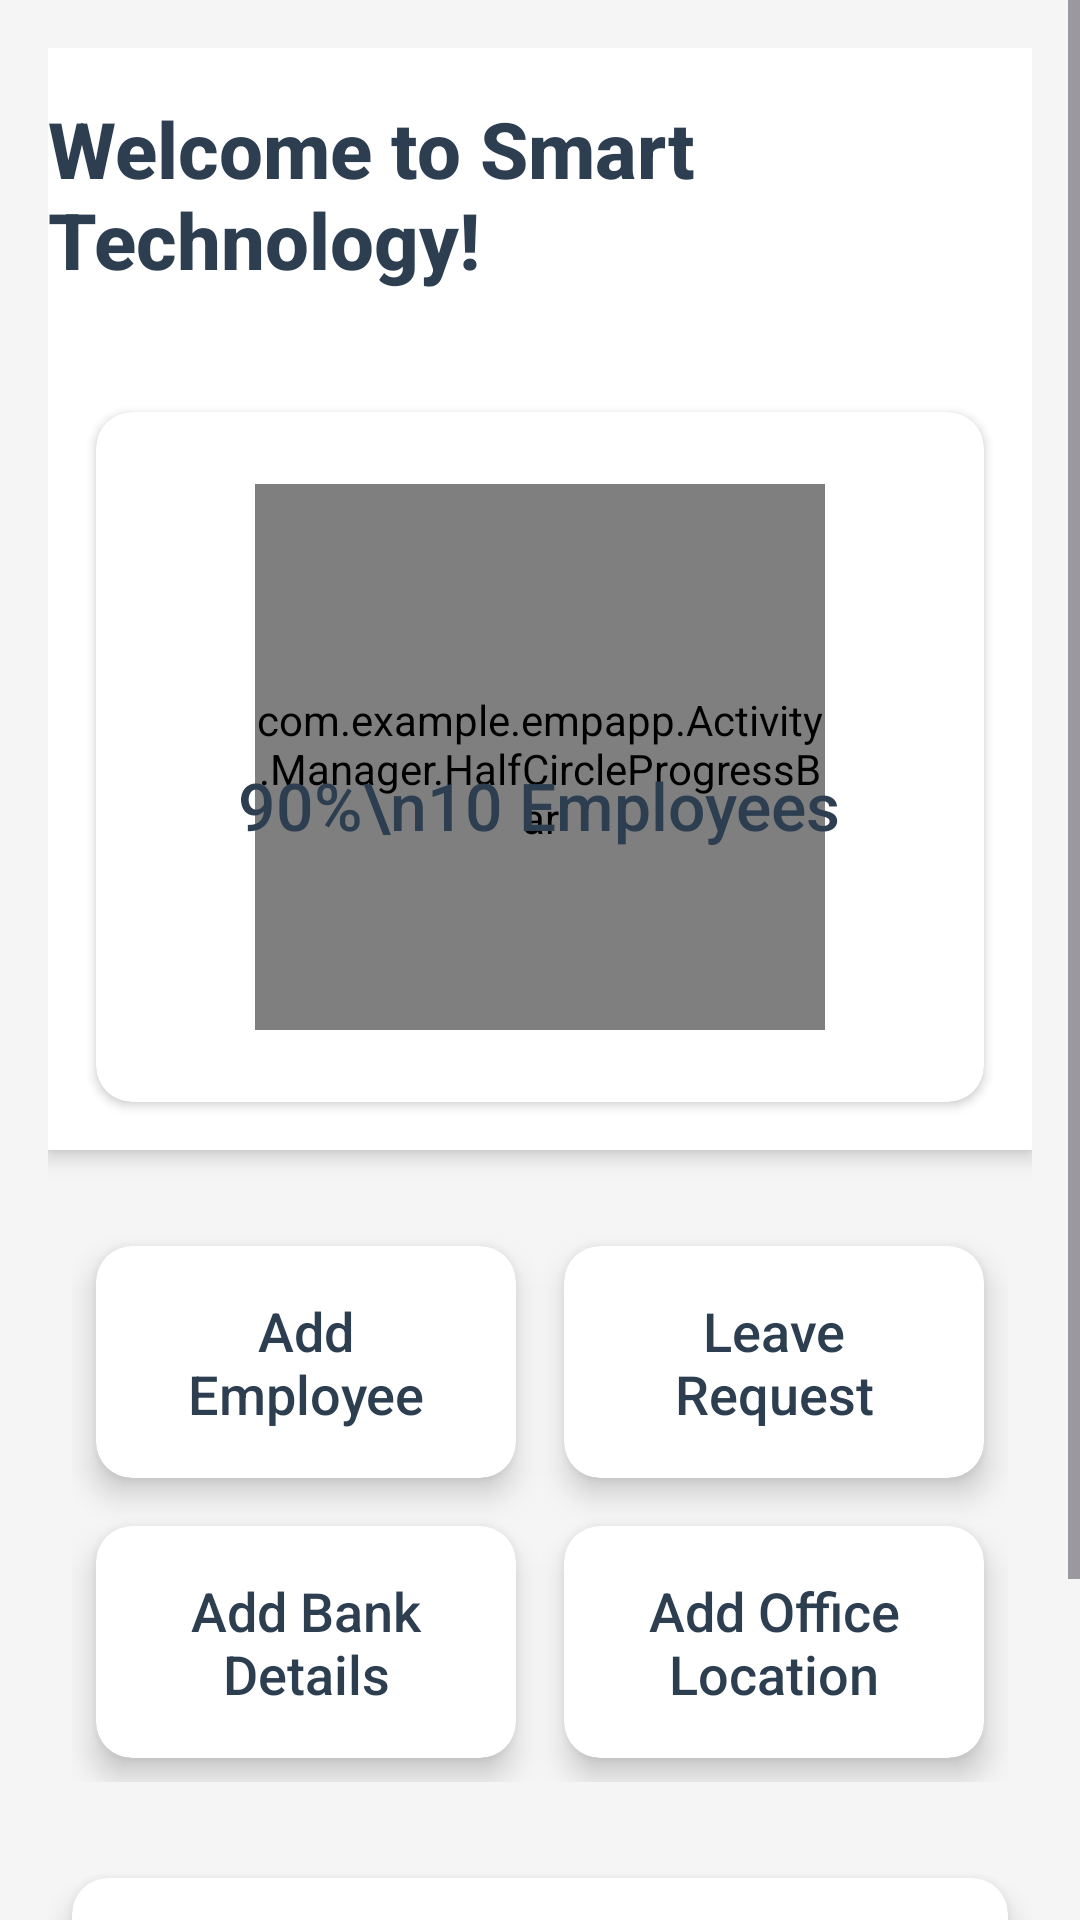

Reconstruct the res/layout file that produces this screen, plus the resources it refers to.
<!-- AndroidManifest.xml: application theme Theme.Empapp -->
<!-- res/layout/activity_dashboard.xml -->
<ScrollView xmlns:android="http://schemas.android.com/apk/res/android"
    android:layout_width="match_parent"
    android:layout_height="match_parent"
    xmlns:app="http://schemas.android.com/apk/res-auto"
    android:fillViewport="true">

    <LinearLayout
        android:layout_width="match_parent"
        android:layout_height="wrap_content"
        android:orientation="vertical"
        android:padding="16dp"
        android:background="#F5F5F5">

        
        <TextView
            android:id="@+id/tvWelcome"
            android:layout_width="wrap_content"
            android:layout_height="wrap_content"
            android:text="Welcome to Smart Technology!"
            android:textSize="26sp"
            android:textStyle="bold"
            android:textColor="#2C3E50"
            android:layout_gravity="center"
            android:paddingBottom="24dp"
            android:paddingTop="16dp"
            android:background="#FFFFFF"
            android:elevation="4dp"
            android:fontFamily="sans-serif-medium"/>

        
        <GridLayout
            android:layout_width="match_parent"
            android:layout_height="wrap_content"
            android:columnCount="1"
            android:padding="8dp"
            android:layout_marginBottom="16dp"
            android:orientation="horizontal"
            android:background="#FFFFFF"
            android:elevation="4dp">

            
            <androidx.cardview.widget.CardView
                android:layout_width="0dp"
                android:layout_height="match_parent"
                android:layout_margin="8dp"
                android:layout_columnWeight="1"
                app:cardCornerRadius="12dp"
                app:elevation="6dp"
                android:backgroundTint="#FFFFFF">

                <LinearLayout
                    android:layout_width="match_parent"
                    android:layout_height="wrap_content"
                    android:orientation="vertical"
                    android:gravity="center"
                    android:padding="16dp">

                    
                    <FrameLayout
                        android:layout_width="220dp"
                        android:layout_height="190dp"
                        android:layout_gravity="center"
                        android:layout_marginBottom="8dp">

                        <com.example.empapp.Activity.Manager.HalfCircleProgressBar
                            android:id="@+id/halfCircleProgressBar"
                            android:layout_width="190dp"
                            android:layout_height="190dp"
                            android:layout_gravity="center"
                            android:layout_marginTop="8dp" />

                        
                        <TextView
                            android:id="@+id/tvEmployeeDetails"
                            android:layout_width="wrap_content"
                            android:layout_height="wrap_content"
                            android:layout_gravity="center"
                            android:text="90%\n10 Employees"
                            android:textSize="22sp"
                            android:layout_marginTop="20dp"
                            android:textColor="#2C3E50"
                            android:textAlignment="center"
                            android:lineSpacingExtra="10dp"
                            android:fontFamily="sans-serif-medium" />

                        <Button
                            android:id="@+id/btnPresentEmployee"
                            android:layout_width="232dp"
                            android:layout_height="184dp"
                            android:layout_gravity="center"
                            android:padding="8dp"
                            android:background="@android:color/transparent"
                            android:textColor="#000000"

                            />
                    </FrameLayout>
                </LinearLayout>
            </androidx.cardview.widget.CardView>
        </GridLayout>

        
        <GridLayout
            android:layout_width="match_parent"
            android:layout_height="wrap_content"
            android:columnCount="2"
            android:padding="8dp"
            android:layout_marginBottom="16dp"
            android:orientation="horizontal">

            
            <androidx.cardview.widget.CardView
                android:layout_width="0dp"
                android:layout_height="wrap_content"
                android:layout_margin="8dp"
                android:layout_columnWeight="1"
                app:cardCornerRadius="12dp"
                app:cardElevation="6dp"
                android:backgroundTint="#FFFFFF">

                <TextView
                    android:id="@+id/tvAddEmployee"
                    android:layout_width="match_parent"
                    android:layout_height="match_parent"
                    android:padding="16dp"
                    android:text="Add Employee"
                    android:textAlignment="center"
                    android:textSize="18sp"
                    android:textColor="#2C3E50"
                    android:fontFamily="sans-serif-medium" />
            </androidx.cardview.widget.CardView>

            
            <androidx.cardview.widget.CardView
                android:layout_width="0dp"
                android:layout_height="wrap_content"
                android:layout_margin="8dp"
                android:layout_columnWeight="1"
                app:cardCornerRadius="12dp"
                app:cardElevation="6dp"
                android:backgroundTint="#FFFFFF">

                <TextView
                    android:id="@+id/tvLeaveRequest"
                    android:layout_width="match_parent"
                    android:layout_height="match_parent"
                    android:padding="16dp"
                    android:text="Leave Request"
                    android:textAlignment="center"
                    android:textSize="18sp"
                    android:textColor="#2C3E50"
                    android:fontFamily="sans-serif-medium" />
            </androidx.cardview.widget.CardView>

            
            <androidx.cardview.widget.CardView
                android:layout_width="0dp"
                android:layout_height="wrap_content"
                android:layout_margin="8dp"
                android:layout_columnWeight="1"
                app:cardCornerRadius="12dp"
                app:cardElevation="6dp"
                android:backgroundTint="#FFFFFF">

                <TextView
                    android:id="@+id/tvAddBankDetails"
                    android:layout_width="match_parent"
                    android:layout_height="match_parent"
                    android:padding="16dp"
                    android:text="Add Bank Details"
                    android:textAlignment="center"
                    android:textSize="18sp"
                    android:textColor="#2C3E50"
                    android:fontFamily="sans-serif-medium" />
            </androidx.cardview.widget.CardView>

            
            <androidx.cardview.widget.CardView
                android:layout_width="0dp"
                android:layout_height="wrap_content"
                android:layout_margin="8dp"
                android:layout_columnWeight="1"
                app:cardCornerRadius="12dp"
                app:cardElevation="6dp"
                android:backgroundTint="#FFFFFF">

                <TextView
                    android:id="@+id/tvAddEducationDetails"
                    android:layout_width="match_parent"
                    android:layout_height="match_parent"
                    android:padding="16dp"
                    android:text="Add Office Location"
                    android:textAlignment="center"
                    android:textSize="18sp"
                    android:textColor="#2C3E50"
                    android:fontFamily="sans-serif-medium" />
            </androidx.cardview.widget.CardView>
        </GridLayout>

        

        
        <GridLayout
            android:layout_width="match_parent"
            android:layout_height="wrap_content"
            android:columnCount="1"
            android:orientation="horizontal">

            <androidx.cardview.widget.CardView
                android:layout_width="0dp"
                android:layout_height="wrap_content"
                android:layout_columnWeight="1"
                android:layout_margin="8dp"
                android:backgroundTint="#FFFFFF"
                app:cardCornerRadius="12dp"
                app:cardElevation="6dp">

                <TextView
                    android:id="@+id/tvAllReports"
                    android:layout_width="match_parent"
                    android:layout_height="match_parent"
                    android:fontFamily="sans-serif-medium"
                    android:padding="16dp"
                    android:text="All Reports"
                    android:textAlignment="center"
                    android:textColor="#2C3E50"
                    android:textSize="18sp" />
            </androidx.cardview.widget.CardView>
        </GridLayout>

        <Button
            android:id="@+id/btnLogout"
            android:layout_width="wrap_content"
            android:layout_height="wrap_content"
            android:layout_gravity="center"
            android:layout_marginTop="24dp"
            android:backgroundTint="#FF5252"
            android:text="Logout"
            android:textColor="#FFFFFF"
            android:textStyle="bold"
            android:paddingVertical="12dp"
            android:paddingHorizontal="24dp"
            android:elevation="4dp"/>
    </LinearLayout>
</ScrollView>
<!-- resources referenced by this layout -->
<resources>
  <style name="Theme.Empapp" parent="Base.Theme.Empapp" />
  <style name="Base.Theme.Empapp" parent="Theme.Material3.DayNight.NoActionBar">
          
          
      </style>
</resources>
